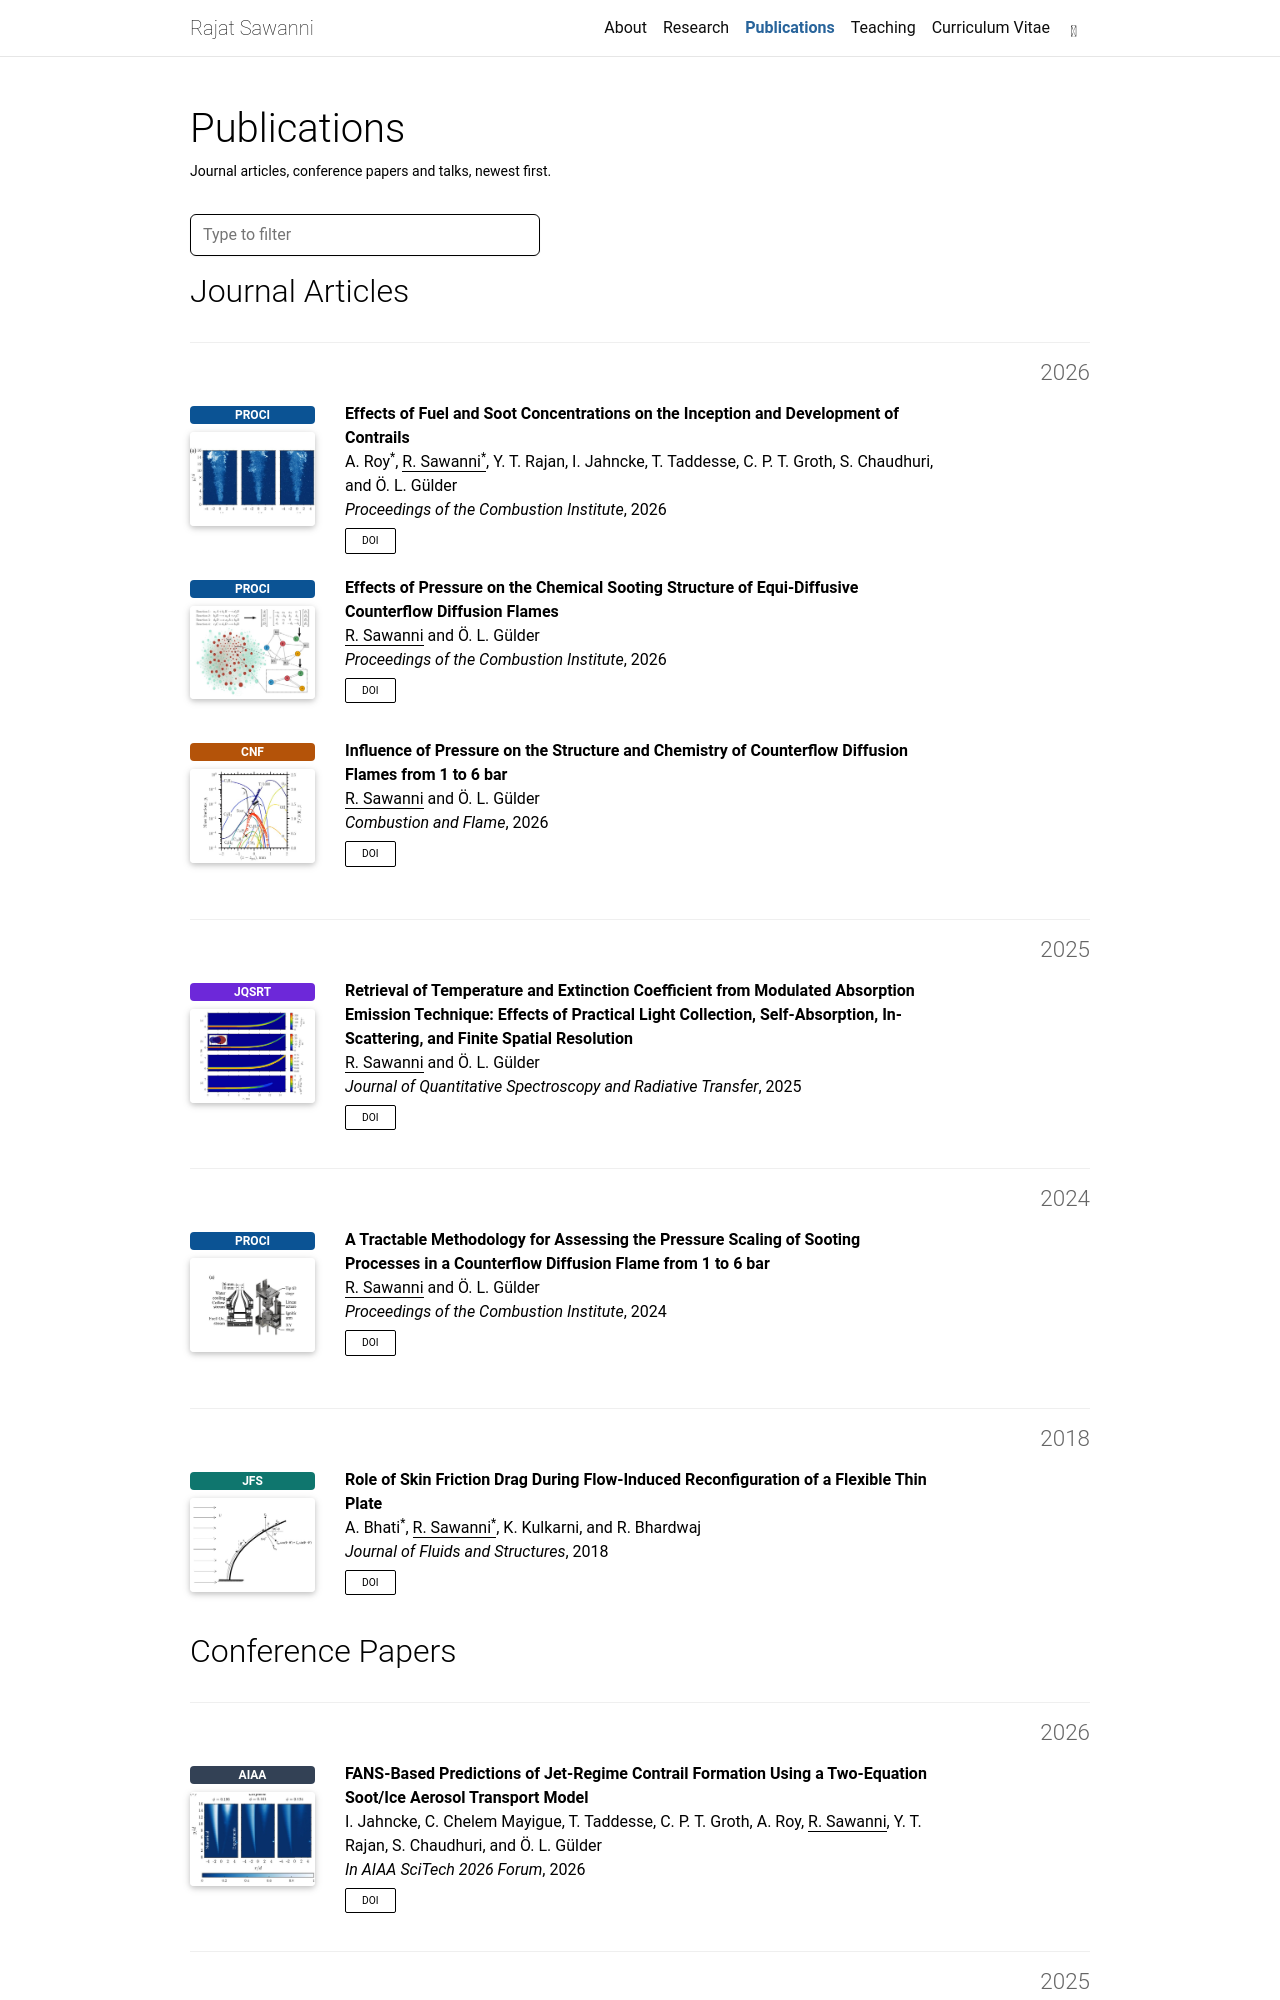

repository: rajatsawanni/rajatsawanni.github.io · page: publications/index.html · generator: jekyll

---
layout: page
permalink: /publications/
title: Publications
description: Journal articles, conference papers and talks, newest first.
nav: true
nav_order: 3
---

<!-- _pages/publications.md -->

<!-- Bibsearch Feature -->
